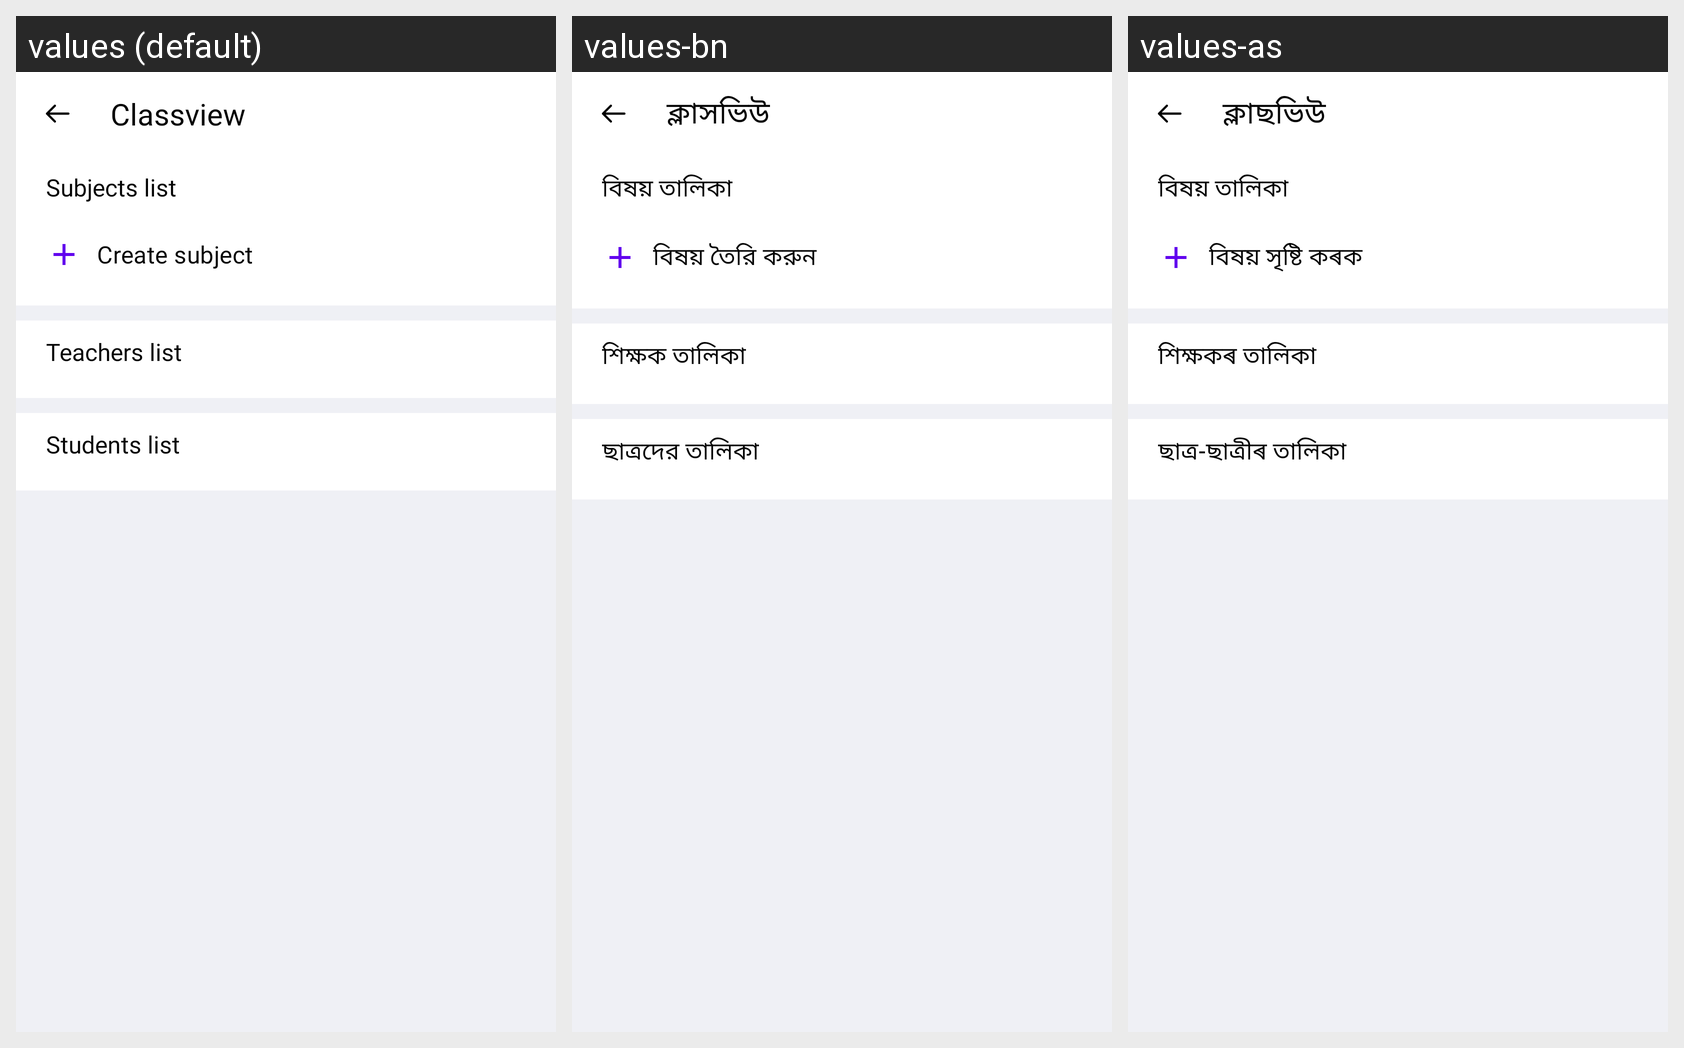

For this localized Android screen grid, give each drawn string resource with its value in every locale shown.
Android screen res/layout/activity_classview.xml rendered under 3 locales, left to right: values (default), values-bn, values-as. Device: Nexus 5 (rendered at 1080×1920; each locale shown at half size, 540×960, under a caption strip naming it); theme Theme.Cllasify.
Strings drawn on this screen, with the default value and each locale's value (text and hints the layout hard-codes, and strings that could not be matched under every locale, appear in the picture but are not listed):

classview
  values: Classview
  values-bn: ক্লাসভিউ
  values-as: ক্লাছভিউ

subject_list
  values: Subjects list
  values-bn: বিষয় তালিকা
  values-as: বিষয় তালিকা

classview_create_subject
  values: Create subject
  values-bn: বিষয় তৈরি করুন
  values-as: বিষয় সৃষ্টি কৰক

teachers_list
  values: Teachers list
  values-bn: শিক্ষক তালিকা
  values-as: শিক্ষকৰ তালিকা

students_list
  values: Students list
  values-bn: ছাত্রদের তালিকা
  values-as: ছাত্ৰ-ছাত্ৰীৰ তালিকা
